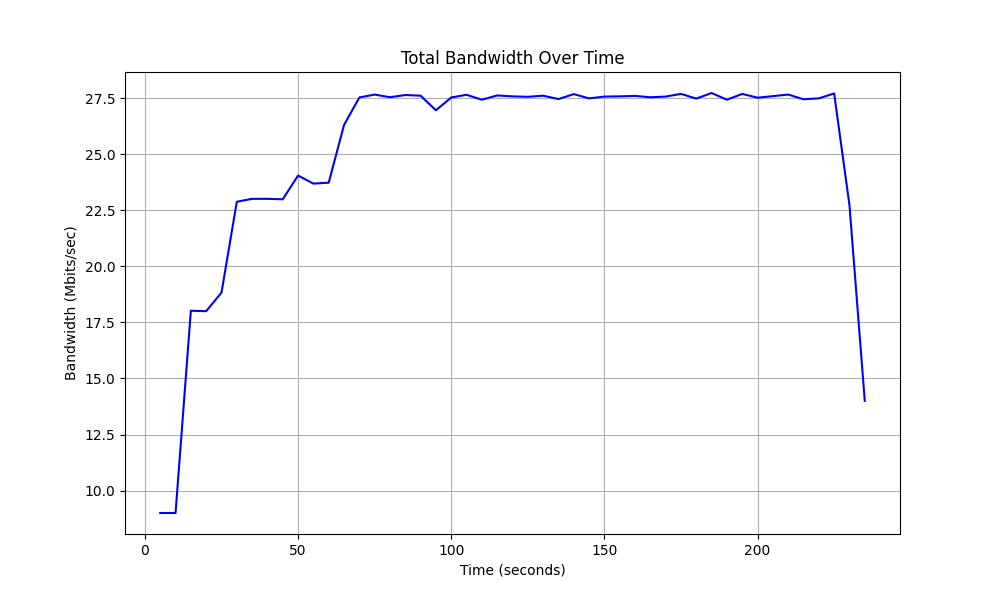

Data behind this chart, as committed beside it:
Time, Total Bandwidth
5.0, 9.0
10.0, 9.0
15.0, 18.02
20.0, 18.0
25.0, 18.83
30.0, 22.88
35.0, 23.01
40.0, 23.01
45.0, 22.99
50.0, 24.05
55.0, 23.69
60.0, 23.73
65.0, 26.3
70.0, 27.53
75.0, 27.66
80.0, 27.54
85.0, 27.64
90.0, 27.61
95.0, 26.96
100.0, 27.53
105.0, 27.65
110.0, 27.43
115.0, 27.62
120.0, 27.58
125.0, 27.56
130.0, 27.61
135.0, 27.46
140.0, 27.68
145.0, 27.49
150.0, 27.57
155.0, 27.58
160.0, 27.6
165.0, 27.54
170.0, 27.57
175.0, 27.69
180.0, 27.48
185.0, 27.73
190.0, 27.43
195.0, 27.69
200.0, 27.52
205.0, 27.59
210.0, 27.66
215.0, 27.45
220.0, 27.49
225.0, 27.71
230.0, 22.73
235.0, 14.0
